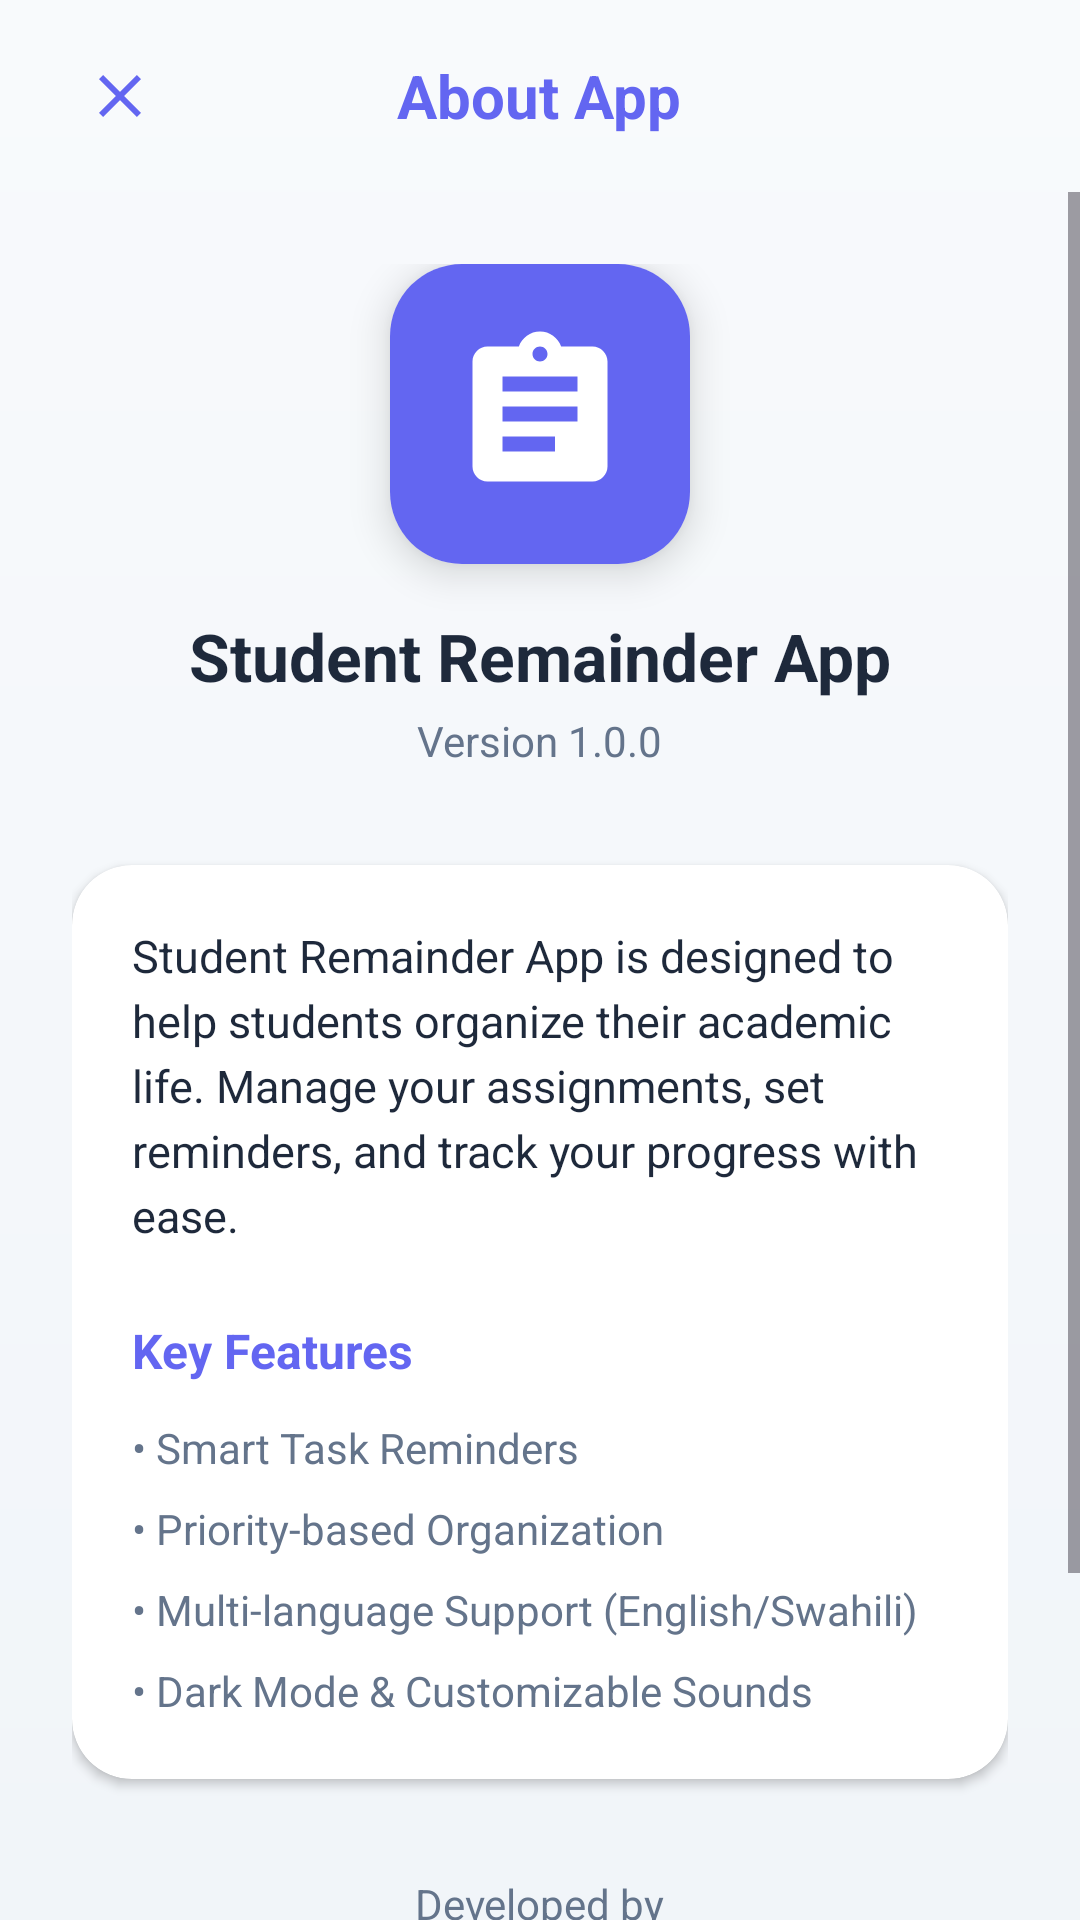

Layout XML and referenced resources for this Android screen:
<!-- AndroidManifest.xml: application theme Theme.Material3.DayNight.NoActionBar -->
<!-- res/layout/activity_about.xml -->
<?xml version="1.0" encoding="utf-8"?>
<LinearLayout xmlns:android="http://schemas.android.com/apk/res/android"
    xmlns:app="http://schemas.android.com/apk/res-auto"
    android:layout_width="match_parent"
    android:layout_height="match_parent"
    android:background="@drawable/bg_gradient"
    android:orientation="vertical">

    
    <RelativeLayout
        android:layout_width="match_parent"
        android:layout_height="?attr/actionBarSize"
        android:paddingHorizontal="16dp">

        <ImageView
            android:id="@+id/btnBack"
            android:layout_width="48dp"
            android:layout_height="48dp"
            android:layout_centerVertical="true"
            android:padding="12dp"
            android:src="@drawable/ic_close"
            android:background="?attr/selectableItemBackgroundBorderless"
            app:tint="@color/primary_color" />

        <TextView
            android:layout_width="wrap_content"
            android:layout_height="wrap_content"
            android:layout_centerInParent="true"
            android:text="@string/about_app"
            android:textColor="@color/primary_color"
            android:textSize="20sp"
            android:textStyle="bold" />
    </RelativeLayout>

    <ScrollView
        android:layout_width="match_parent"
        android:layout_height="match_parent"
        android:fillViewport="true">

        <LinearLayout
            android:layout_width="match_parent"
            android:layout_height="wrap_content"
            android:gravity="center_horizontal"
            android:orientation="vertical"
            android:padding="24dp">

            <androidx.cardview.widget.CardView
                android:layout_width="100dp"
                android:layout_height="100dp"
                app:cardCornerRadius="24dp"
                app:cardElevation="8dp">

                <ImageView
                    android:layout_width="match_parent"
                    android:layout_height="match_parent"
                    android:background="@color/primary_color"
                    android:padding="20dp"
                    android:src="@drawable/ic_tasks"
                    app:tint="@color/white" />
            </androidx.cardview.widget.CardView>

            <TextView
                android:layout_width="wrap_content"
                android:layout_height="wrap_content"
                android:layout_marginTop="16dp"
                android:text="@string/app_name"
                android:textColor="@color/text_primary"
                android:textSize="22sp"
                android:textStyle="bold" />

            <TextView
                android:layout_width="wrap_content"
                android:layout_height="wrap_content"
                android:layout_marginTop="4dp"
                android:text="@string/app_version"
                android:textColor="@color/text_secondary"
                android:textSize="14sp" />

            <androidx.cardview.widget.CardView
                android:layout_width="match_parent"
                android:layout_height="wrap_content"
                android:layout_marginTop="32dp"
                app:cardCornerRadius="20dp"
                app:cardElevation="2dp"
                app:cardBackgroundColor="@color/card_bg">

                <LinearLayout
                    android:layout_width="match_parent"
                    android:layout_height="wrap_content"
                    android:orientation="vertical"
                    android:padding="20dp">

                    <TextView
                        android:layout_width="wrap_content"
                        android:layout_height="wrap_content"
                        android:text="@string/app_description"
                        android:textColor="@color/text_primary"
                        android:textSize="15sp"
                        android:lineSpacingExtra="4dp" />

                    <TextView
                        android:layout_width="wrap_content"
                        android:layout_height="wrap_content"
                        android:layout_marginTop="24dp"
                        android:text="@string/key_features"
                        android:textColor="@color/primary_color"
                        android:textSize="16sp"
                        android:textStyle="bold" />

                    <TextView
                        android:layout_width="wrap_content"
                        android:layout_height="wrap_content"
                        android:layout_marginTop="12dp"
                        android:text="@string/feature_1"
                        android:textColor="@color/text_secondary"
                        android:textSize="14sp" />

                    <TextView
                        android:layout_width="wrap_content"
                        android:layout_height="wrap_content"
                        android:layout_marginTop="8dp"
                        android:text="@string/feature_2"
                        android:textColor="@color/text_secondary"
                        android:textSize="14sp" />

                    <TextView
                        android:layout_width="wrap_content"
                        android:layout_height="wrap_content"
                        android:layout_marginTop="8dp"
                        android:text="@string/feature_3"
                        android:textColor="@color/text_secondary"
                        android:textSize="14sp" />

                    <TextView
                        android:layout_width="wrap_content"
                        android:layout_height="wrap_content"
                        android:layout_marginTop="8dp"
                        android:text="@string/feature_4"
                        android:textColor="@color/text_secondary"
                        android:textSize="14sp" />

                </LinearLayout>
            </androidx.cardview.widget.CardView>

            <TextView
                android:layout_width="wrap_content"
                android:layout_height="wrap_content"
                android:layout_marginTop="32dp"
                android:text="@string/developed_by"
                android:textColor="@color/text_secondary"
                android:textSize="14sp" />

            <TextView
                android:layout_width="wrap_content"
                android:layout_height="wrap_content"
                android:layout_marginTop="4dp"
                android:text="@string/developer_name"
                android:textColor="@color/primary_color"
                android:textSize="18sp"
                android:textStyle="bold" />

            <com.google.android.material.button.MaterialButton
                android:id="@+id/btnGitHub"
                style="@style/Widget.MaterialComponents.Button.TextButton"
                android:layout_width="wrap_content"
                android:layout_height="wrap_content"
                android:layout_marginTop="8dp"
                android:text="@string/github"
                android:textAllCaps="false"
                android:textColor="@color/secondary_color"
                app:icon="@android:drawable/ic_menu_share"
                app:iconTint="@color/secondary_color" />

            <View
                android:layout_width="match_parent"
                android:layout_height="0dp"
                android:layout_weight="1" />

            <TextView
                android:layout_width="wrap_content"
                android:layout_height="wrap_content"
                android:layout_marginBottom="16dp"
                android:text="@string/copyright"
                android:textColor="@color/text_hint"
                android:textSize="12sp" />

        </LinearLayout>
    </ScrollView>

</LinearLayout>
<!-- resources referenced by this layout -->
<resources>
  <color name="card_bg">#FFFFFF</color>
  <color name="primary_color">#6366F1</color>
  <color name="secondary_color">#0EA5E9</color>
  <color name="text_hint">#94A3B8</color>
  <color name="text_primary">#1E293B</color>
  <color name="text_secondary">#64748B</color>
  <color name="white">#FFFFFFFF</color>
  <!-- drawable bg_gradient (drawable) -->
  <?xml version="1.0" encoding="utf-8"?>
  <shape xmlns:android="http://schemas.android.com/apk/res/android">
      <gradient
          android:startColor="@color/screen_bg_start"
          android:endColor="@color/screen_bg_end"
          android:angle="270" />
  </shape>
  <!-- drawable ic_close (drawable) -->
  <vector xmlns:android="http://schemas.android.com/apk/res/android"
      android:width="24dp"
      android:height="24dp"
      android:viewportWidth="24"
      android:viewportHeight="24">
      <path
          android:fillColor="@color/primary_color"
          android:pathData="M19,6.41L17.59,5L12,10.59L6.41,5L5,6.41L10.59,12L5,17.59L6.41,19L12,13.41L17.59,19L19,17.59L13.41,12L19,6.41Z" />
  </vector>
  <!-- drawable ic_tasks (drawable) -->
  <vector xmlns:android="http://schemas.android.com/apk/res/android"
      android:width="24dp"
      android:height="24dp"
      android:viewportWidth="24"
      android:viewportHeight="24">
      <path
          android:fillColor="#5F6368"
          android:pathData="M19,3h-4.18C14.4,1.84 13.3,1 12,1s-2.4,0.84 -2.82,2H5C3.9,3 3,3.9 3,5v14c0,1.1 0.9,2 2,2h14c1.1,0 2,-0.9 2,-2V5C21,3.9 20.1,3 19,3zM12,3c0.55,0 1,0.45 1,1s-0.45,1 -1,1s-1,-0.45 -1,-1S11.45,3 12,3zM14,17H7v-2h7V17zM17,13H7v-2h10V13zM17,9H7V7h10V9z" />
  </vector>
  <string name="about_app">About App</string>
  <string name="app_description">Student Remainder App is designed to help students organize their academic life. Manage your assignments, set reminders, and track your progress with ease.</string>
  <string name="app_name">Student Remainder App</string>
  <string name="app_version">Version 1.0.0</string>
  <string name="copyright">© 2026 Student Remainder App</string>
  <string name="developed_by">Developed by</string>
  <string name="developer_name">Suhayb Coder</string>
  <string name="feature_1">• Smart Task Reminders</string>
  <string name="feature_2">• Priority-based Organization</string>
  <string name="feature_3">• Multi-language Support (English/Swahili)</string>
  <string name="feature_4">• Dark Mode &amp; Customizable Sounds</string>
  <string name="github">GitHub Profile</string>
  <string name="key_features">Key Features</string>
  <color name="screen_bg_start">#F8FAFC</color>
  <color name="screen_bg_end">#F1F5F9</color>
</resources>
